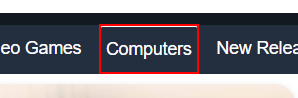
Workflow: Sequence1

Step 1: get-text from the link 'Computers' in window 'Online Shopping site in India: Shop Online for Mobiles, Books, Watches, Shoes and More - Amazon.in' (chrome.exe)
